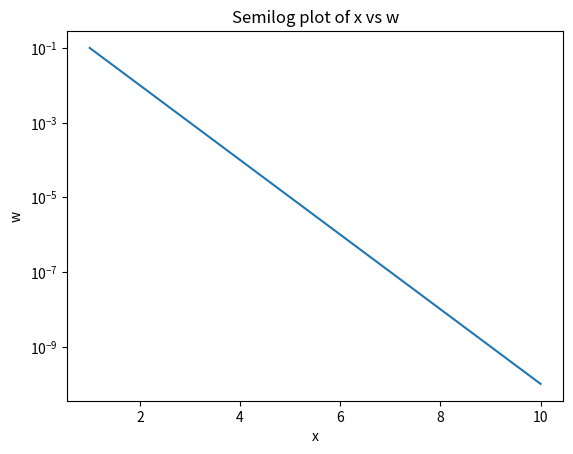
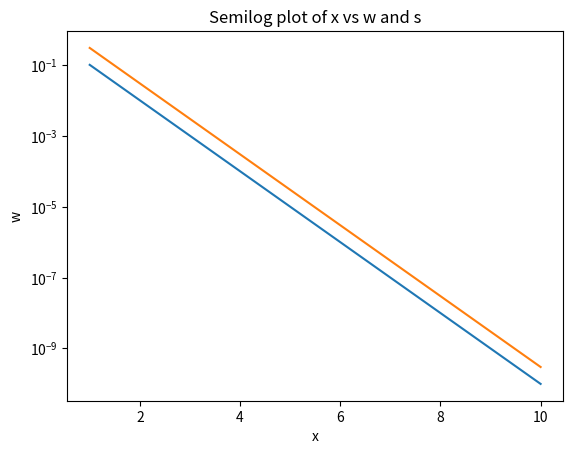

Write Python code to recreate these figures, in order.
import numpy as np
import matplotlib.pyplot as plt

# Exercises: The Basics 

# 1. 
x = np.linspace(0, 9, num=10)
y = np.arange(0, 10, 1)
print(len(x)==len(y))

# 2.
print(x[:3])

# 3.
print("The first three entries of x are", x[:3])

# 4. 
w = 10**(-np.linspace(1,10,10))
x = np.arange(1, len(w) + 1)
plt.semilogy(x, w)
plt.xlabel('x')
plt.ylabel('w')
plt.title('Semilog plot of x vs w')
plt.close()

# 5. 
s = 3 * w
w = 10**(-np.linspace(1,10,10))
x = np.arange(1, len(w) + 1)
plt.semilogy(x, w)
plt.semilogy(x, s)
plt.xlabel('x')
plt.ylabel('w')
plt.title('Semilog plot of x vs w and s')

# 6. 
plt.savefig('semilog.jpg')
plt.close()

# Exercises using the d
# I learned how to use lambda notation to define one line functions in python 
